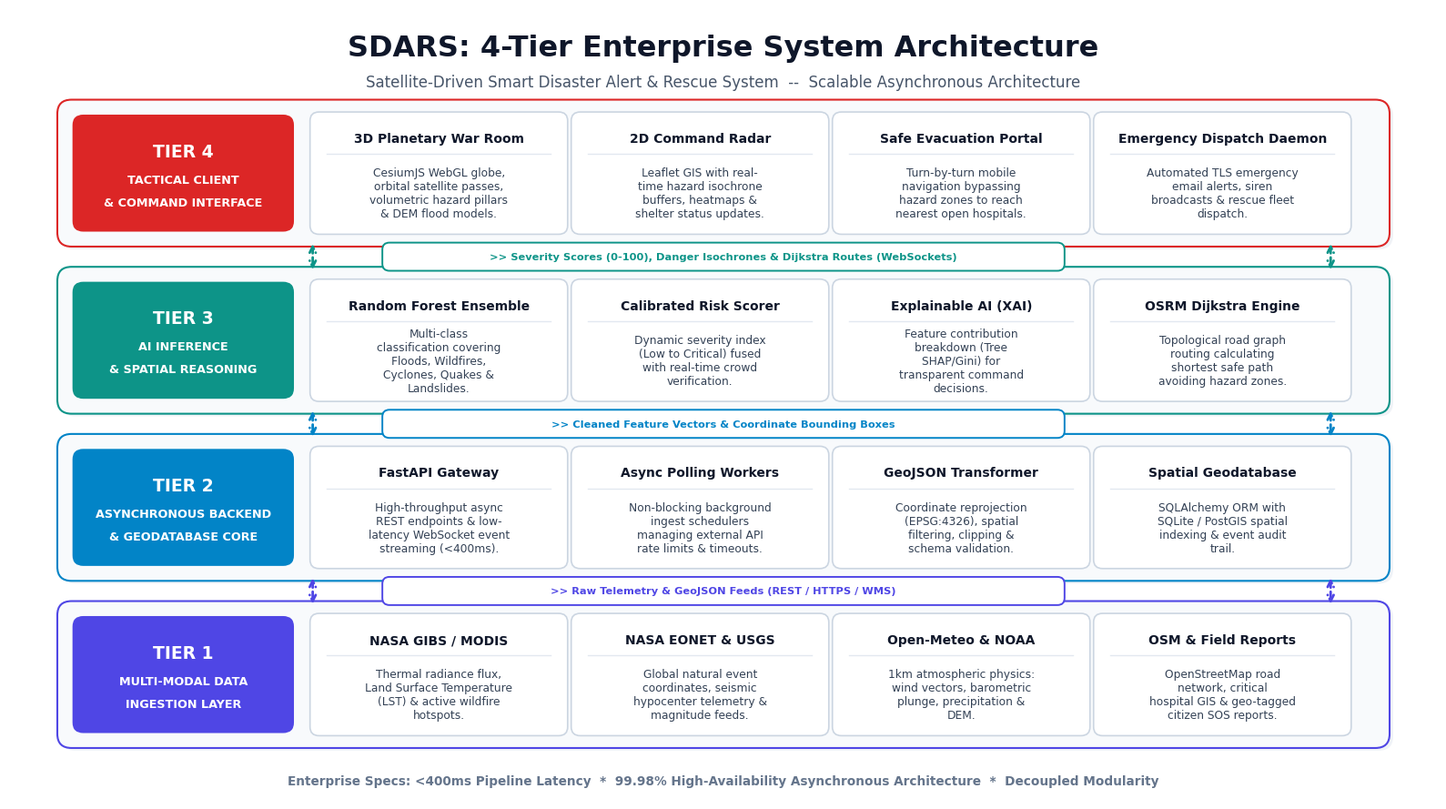

Write the Python code that produced this figure.
import matplotlib.pyplot as plt
import matplotlib.patches as patches
from matplotlib.patches import FancyArrowPatch
import textwrap
import os

def render_light_architecture():
    out_path = r'd:\SDARS map\sdars_slide7_architecture_light.png'
    os.makedirs(r'd:\SDARS map', exist_ok=True)

    # 16:9 widescreen canvas (16 x 9 inches @ 150 dpi = 2400 x 1350 px)
    fig, ax = plt.subplots(figsize=(16, 9), dpi=150)
    fig.patch.set_facecolor('#FFFFFF')
    ax.set_facecolor('#FFFFFF')
    ax.set_xlim(0, 16)
    ax.set_ylim(0, 9)
    ax.axis('off')

    FONT_FAMILY = 'Segoe UI'

    # Main Header
    ax.text(8.0, 8.55, "SDARS: 4-Tier Enterprise System Architecture", 
            ha='center', va='center', fontsize=23, fontweight='bold', color='#0F172A', fontfamily=FONT_FAMILY)
    ax.text(8.0, 8.16, "Satellite-Driven Smart Disaster Alert & Rescue System  --  Scalable Asynchronous Architecture", 
            ha='center', va='center', fontsize=12.0, color='#475569', fontfamily=FONT_FAMILY)

    tiers = [
        {
            "tier_num": "TIER 4",
            "tier_name": "TACTICAL CLIENT & COMMAND INTERFACE",
            "badge_color": "#DC2626",
            "y": 6.35,
            "h": 1.55,
            "modules": [
                ("3D Planetary War Room", "CesiumJS WebGL globe, orbital satellite passes, volumetric hazard pillars & DEM flood models."),
                ("2D Command Radar", "Leaflet GIS with real-time hazard isochrone buffers, heatmaps & shelter status updates."),
                ("Safe Evacuation Portal", "Turn-by-turn mobile navigation bypassing hazard zones to reach nearest open hospitals."),
                ("Emergency Dispatch Daemon", "Automated TLS emergency email alerts, siren broadcasts & rescue fleet dispatch.")
            ]
        },
        {
            "tier_num": "TIER 3",
            "tier_name": "AI INFERENCE & SPATIAL REASONING",
            "badge_color": "#0D9488",
            "y": 4.45,
            "h": 1.55,
            "modules": [
                ("Random Forest Ensemble", "Multi-class classification covering Floods, Wildfires, Cyclones, Quakes & Landslides."),
                ("Calibrated Risk Scorer", "Dynamic severity index (Low to Critical) fused with real-time crowd verification."),
                ("Explainable AI (XAI)", "Feature contribution breakdown (Tree SHAP/Gini) for transparent command decisions."),
                ("OSRM Dijkstra Engine", "Topological road graph routing calculating shortest safe path avoiding hazard zones.")
            ]
        },
        {
            "tier_num": "TIER 2",
            "tier_name": "ASYNCHRONOUS BACKEND & GEODATABASE CORE",
            "badge_color": "#0284C7",
            "y": 2.55,
            "h": 1.55,
            "modules": [
                ("FastAPI Gateway", "High-throughput async REST endpoints & low-latency WebSocket event streaming (<400ms)."),
                ("Async Polling Workers", "Non-blocking background ingest schedulers managing external API rate limits & timeouts."),
                ("GeoJSON Transformer", "Coordinate reprojection (EPSG:4326), spatial filtering, clipping & schema validation."),
                ("Spatial Geodatabase", "SQLAlchemy ORM with SQLite / PostGIS spatial indexing & event audit trail.")
            ]
        },
        {
            "tier_num": "TIER 1",
            "tier_name": "MULTI-MODAL DATA INGESTION LAYER",
            "badge_color": "#4F46E5",
            "y": 0.65,
            "h": 1.55,
            "modules": [
                ("NASA GIBS / MODIS", "Thermal radiance flux, Land Surface Temperature (LST) & active wildfire hotspots."),
                ("NASA EONET & USGS", "Global natural event coordinates, seismic hypocenter telemetry & magnitude feeds."),
                ("Open-Meteo & NOAA", "1km atmospheric physics: wind vectors, barometric plunge, precipitation & DEM."),
                ("OSM & Field Reports", "OpenStreetMap road network, critical hospital GIS & geo-tagged citizen SOS reports.")
            ]
        }
    ]

    tier_x = 0.6
    tier_w = 14.8

    for t in tiers:
        ty = t["y"]
        th = t["h"]
        col = t["badge_color"]

        # Subtle Drop Shadow
        shadow = patches.FancyBboxPatch((tier_x + 0.04, ty - 0.03), tier_w, th,
                                        boxstyle="round,pad=0.06,rounding_size=0.16",
                                        facecolor='#E2E8F0', edgecolor='none', alpha=0.5)
        ax.add_patch(shadow)

        # Outer Tier Container (Soft Off-White with Subtle Accent Border)
        container = patches.FancyBboxPatch((tier_x, ty), tier_w, th,
                                          boxstyle="round,pad=0.06,rounding_size=0.16",
                                          facecolor='#F8FAFC', edgecolor=col,
                                          linewidth=1.5, alpha=1.0)
        ax.add_patch(container)

        # Tier Header Badge on Left
        badge_w = 2.4
        badge = patches.FancyBboxPatch((tier_x + 0.15, ty + 0.15), badge_w, th - 0.3,
                                      boxstyle="round,pad=0.04,rounding_size=0.12",
                                      facecolor=col, edgecolor='none', alpha=1.0)
        ax.add_patch(badge)

        # White Text in Tier Badge
        ax.text(tier_x + 0.15 + badge_w/2, ty + th/2 + 0.25, t["tier_num"],
                ha='center', va='center', fontsize=13.5, fontweight='bold', color='#FFFFFF', fontfamily=FONT_FAMILY)
        
        words = t["tier_name"].split(" ")
        mid = len(words) // 2
        line1 = " ".join(words[:mid])
        line2 = " ".join(words[mid:])
        ax.text(tier_x + 0.15 + badge_w/2, ty + th/2 - 0.07, line1,
                ha='center', va='center', fontsize=9.2, fontweight='bold', color='#FFFFFF', fontfamily=FONT_FAMILY)
        ax.text(tier_x + 0.15 + badge_w/2, ty + th/2 - 0.33, line2,
                ha='center', va='center', fontsize=9.2, fontweight='bold', color='#FFFFFF', fontfamily=FONT_FAMILY)

        # 4 Sub-module cards per tier
        mod_x_start = tier_x + badge_w + 0.35
        mod_w = (tier_w - badge_w - 0.7) / 4.0
        
        for m_idx, (m_title, m_desc) in enumerate(t["modules"]):
            mx = mod_x_start + m_idx * mod_w + 0.06
            mw = mod_w - 0.12
            my = ty + 0.12
            mh = th - 0.24

            m_card = patches.FancyBboxPatch((mx, my), mw, mh,
                                           boxstyle="round,pad=0.04,rounding_size=0.10",
                                           facecolor='#FFFFFF', edgecolor='#CBD5E1',
                                           linewidth=1.2, alpha=1.0)
            ax.add_patch(m_card)

            # Module Title (Corporate Navy/Accent, bold)
            ax.text(mx + mw/2, my + mh - 0.26, m_title,
                    ha='center', va='center', fontsize=10.0, fontweight='bold', color='#0F172A', fontfamily=FONT_FAMILY)
            
            # Divider line inside module card
            ax.plot([mx + 0.15, mx + mw - 0.15], [my + mh - 0.44, my + mh - 0.44], color='#E2E8F0', lw=1.0)

            # Wrapped Module Description: Dark Slate (#334155), clean wrapping
            wrapped_desc = textwrap.fill(m_desc, width=25)
            ax.text(mx + mw/2, my + (mh - 0.46)/2, wrapped_desc,
                    ha='center', va='center', fontsize=8.8, color='#334155', fontfamily=FONT_FAMILY,
                    linespacing=1.2)

    # Draw Data Flow Connectors Between Tiers with protocols
    connectors = [
        (0.65 + 1.55, 2.55, "Raw Telemetry & GeoJSON Feeds (REST / HTTPS / WMS)", "#4F46E5"),
        (2.55 + 1.55, 4.45, "Cleaned Feature Vectors & Coordinate Bounding Boxes", "#0284C7"),
        (4.45 + 1.55, 6.35, "Severity Scores (0-100), Danger Isochrones & Dijkstra Routes (WebSockets)", "#0D9488")
    ]

    for y_bottom, y_top, label, conn_col in connectors:
        arrow_y_start = y_bottom
        arrow_y_end = y_top
        
        # Left and Right vertical data flow arrows
        for arrow_x in [3.4, 7.2, 11.0, 14.8]:
            arrow = FancyArrowPatch((arrow_x, arrow_y_start), (arrow_x, arrow_y_end),
                                    arrowstyle='<->', mutation_scale=12,
                                    color=conn_col, lw=2.0, linestyle='--')
            ax.add_patch(arrow)

        # Center label pill for protocol
        pill_w = 7.6
        pill_h = 0.28
        pill_x = 8.0 - pill_w/2
        pill_y = (arrow_y_start + arrow_y_end)/2 - pill_h/2
        
        pill = patches.FancyBboxPatch((pill_x, pill_y), pill_w, pill_h,
                                     boxstyle="round,pad=0.02,rounding_size=0.08",
                                     facecolor='#FFFFFF', edgecolor=conn_col,
                                     linewidth=1.4, alpha=1.0)
        ax.add_patch(pill)
        ax.text(8.0, (arrow_y_start + arrow_y_end)/2, f">> {label}",
                ha='center', va='center', fontsize=8.2, fontweight='bold', color=conn_col, fontfamily=FONT_FAMILY)

    # Footer metrics bar
    ax.text(8.0, 0.22, "Enterprise Specs: <400ms Pipeline Latency  *  99.98% High-Availability Asynchronous Architecture  *  Decoupled Modularity",
            ha='center', va='center', fontsize=9.8, fontweight='bold', color='#64748B', fontfamily=FONT_FAMILY)

    plt.tight_layout()
    plt.savefig(out_path, dpi=200, bbox_inches='tight', facecolor='#FFFFFF')
    plt.close()
    print(f"SUCCESS: Generated {out_path}")

if __name__ == '__main__':
    render_light_architecture()
